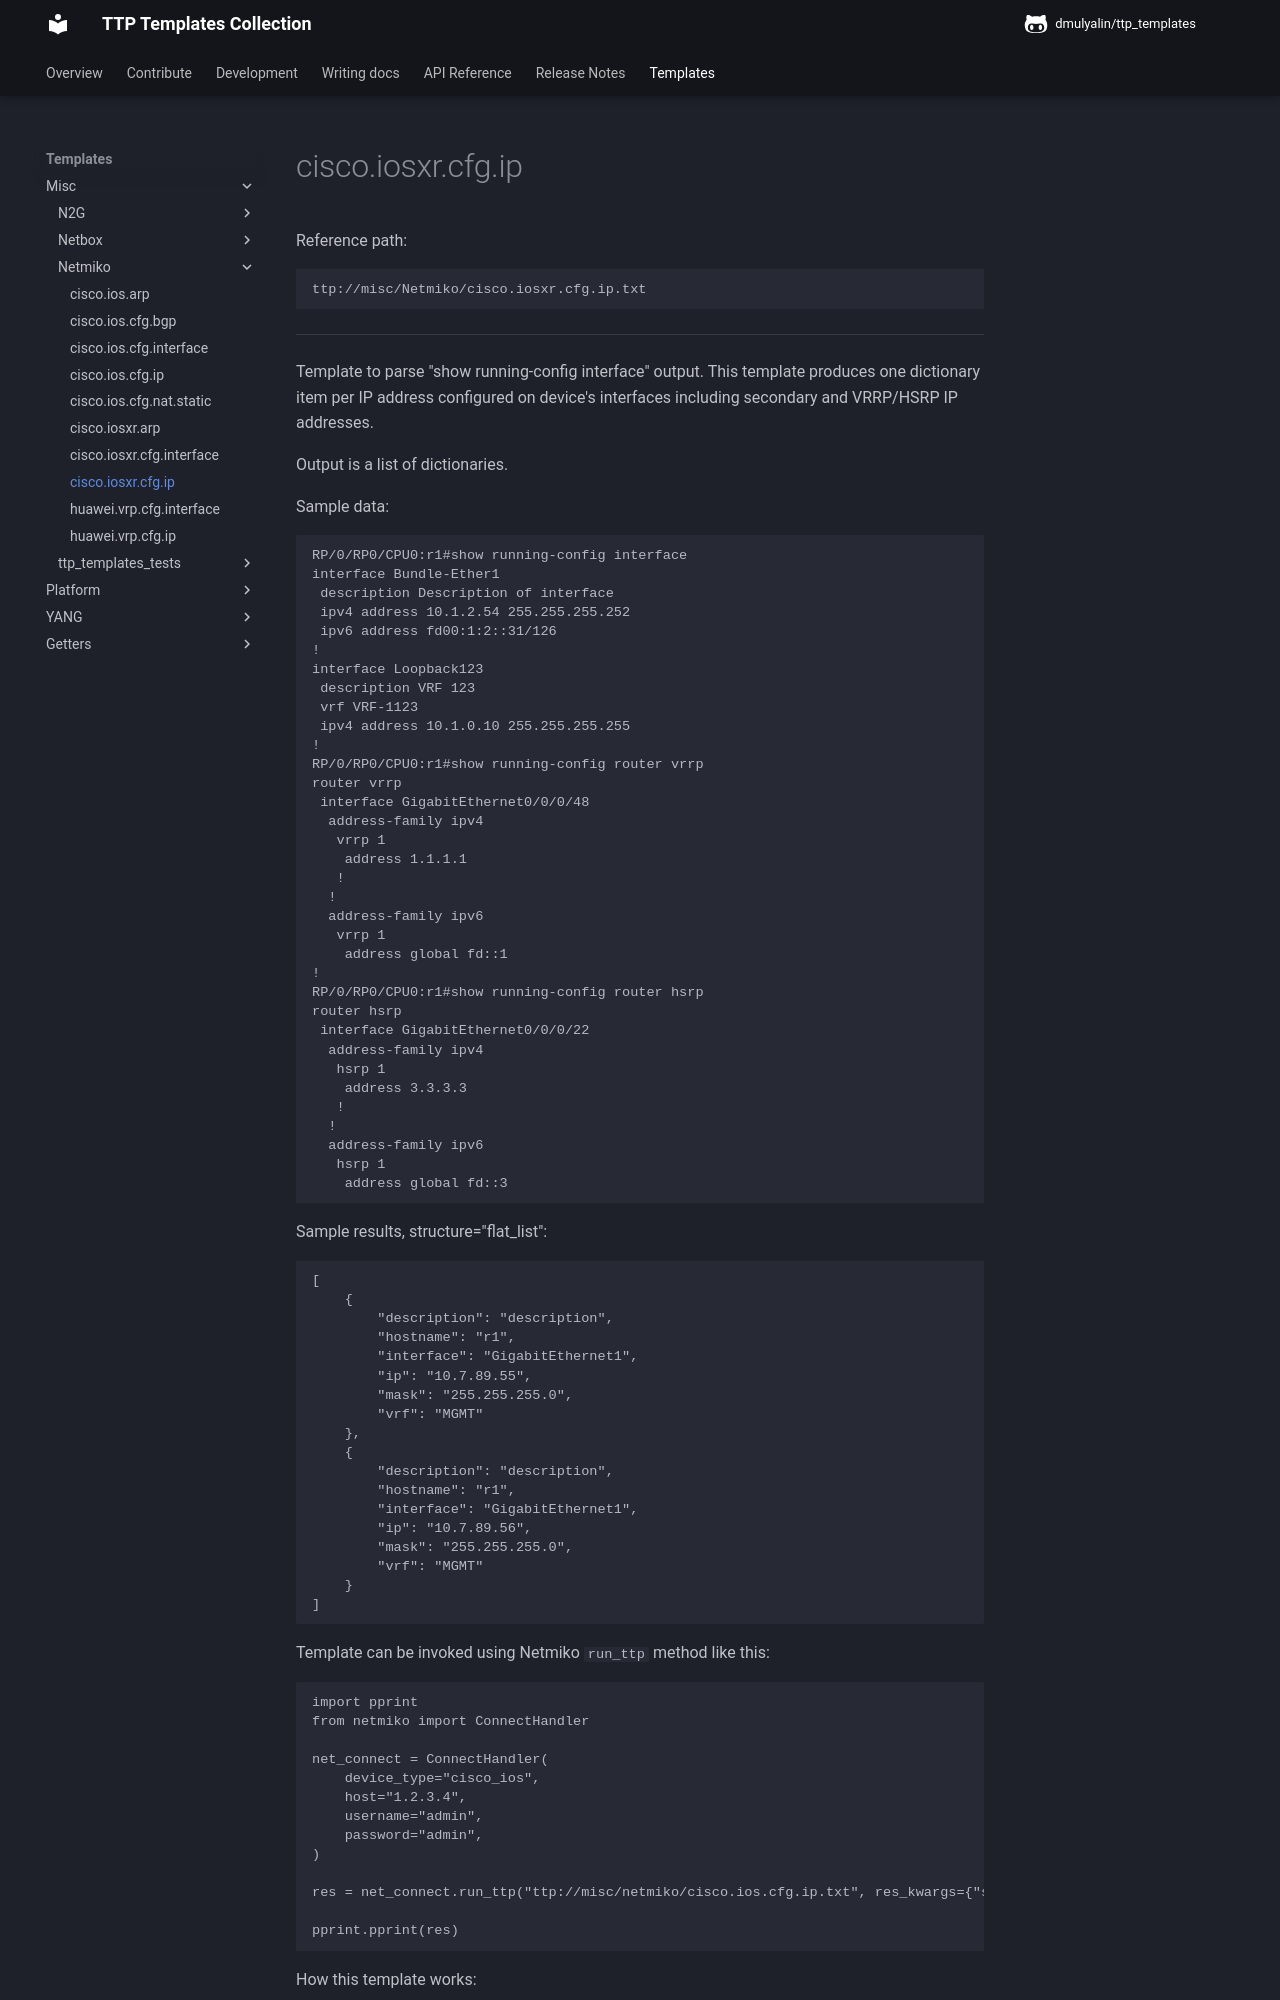

repository: dmulyalin/ttp_templates · page: ttp_templates/misc.Netmiko.cisco.iosxr.cfg.ip/index.html · generator: mkdocs

Reference path:
```
ttp://misc/Netmiko/cisco.iosxr.cfg.ip.txt
```

---



Template to parse "show running-config interface" output.
This template produces one dictionary item per IP address configured 
on device's interfaces including secondary and VRRP/HSRP IP addresses.

Output is a list of dictionaries. 

Sample data:
```
RP/0/RP0/CPU0:r1#show running-config interface
interface Bundle-Ether1
 description Description of interface
 ipv4 address 10.1.2.54 255.255.255.252
 ipv6 address fd00:1:2::31/126
!
interface Loopback123
 description VRF 123
 vrf VRF-1123
 ipv4 address 10.1.0.10 255.255.255.255
!
RP/0/RP0/CPU0:r1#show running-config router vrrp
router vrrp
 interface GigabitEthernet0/0/0/48
  address-family ipv4
   vrrp 1
    address 1.1.1.1
   !
  !
  address-family ipv6
   vrrp 1
    address global fd::1
!
RP/0/RP0/CPU0:r1#show running-config router hsrp 
router hsrp
 interface GigabitEthernet0/0/0/22
  address-family ipv4
   hsrp 1
    address 3.3.3.3
   !
  !
  address-family ipv6
   hsrp 1
    address global fd::3
```

Sample results, structure="flat_list":
```
[
    {
        "description": "description",
        "hostname": "r1",
        "interface": "GigabitEthernet1",
        "ip": "10.7.89.55",
        "mask": "255.255.255.0",
        "vrf": "MGMT"
    },
    {
        "description": "description",
        "hostname": "r1",
        "interface": "GigabitEthernet1",
        "ip": "10.7.89.56",
        "mask": "255.255.255.0",
        "vrf": "MGMT"
    }
]
```
 
Template can be invoked using Netmiko `run_ttp` method like this:

```
import pprint
from netmiko import ConnectHandler

net_connect = ConnectHandler(
    device_type="cisco_ios",
    host="1.2.3.4",
    username="admin",
    password="admin",
)

res = net_connect.run_ttp("ttp://misc/netmiko/cisco.ios.cfg.ip.txt", res_kwargs={"structure": "flat_list"})

pprint.pprint(res)
```

How this template works:

1. Parses output from device using group with name="intf_lookup**.{{ interface }}" to 
form interfaces lookup table and record description with VRF
2. Interfaces IP addresses parsed next using group name="intf" adding info about interface 
using intf_lookup lookup table
3. VRRP VIP parsed, adding info about interface using intf_lookup lookup table
4. HSRP VIP parsed, adding info about interface using intf_lookup lookup table

This is sample structure produced after above parsing finishes:
```
[{'intf': [{'interface': 'Bundle-Ether1'}, {'interface': 'Loopback123'}],
  'intf_lookup': {'Bundle-Ether1': {'description': 'Description of interface',
                                    'vrf': 'customer_1'},
                  'Loopback123': {'description': 'VRF 123', 'vrf': 'VRF-1123'}},
  'ip': [{'description': 'Description of interface',
          'hostname': 'r1',
          'interface': 'Bundle-Ether1',
          'ipv4': '10.1.2.54',
          'mask': '255.255.255.252',
          'vrf': 'customer_1'},
         {'description': 'Description of interface',
          'hostname': 'r1',
          'interface': 'Bundle-Ether1',
          'ipv6': 'fd00:1:2::31',
          'mask': '126',
          'vrf': 'customer_1'},
         {'description': 'VRF 123',
          'hostname': 'r1',
          'interface': 'Loopback123',
          'ipv4': '10.1.0.10',
          'mask': '255.255.255.255',
          'vrf': 'VRF-1123'}]},
 {'ip': [{'description': 'Description of interface',
          'hostname': 'r1',
          'interface': 'Bundle-Ether1',
          'ipv4': '1.1.1.1',
          'vip': True,
          'vip_type': 'VRRP',
          'vrf': 'customer_1'},
         {'description': 'Description of interface',
          'hostname': 'r1',
          'interface': 'Bundle-Ether1',
          'ipv6': 'fd::1',
          'vip': True,
          'vip_type': 'VRRP',
          'vrf': 'customer_1'}],
  'vrrp': {'vrrp_intf': {'interface': 'Bundle-Ether1'}}},
 {'hsrp': {'hsrp_intf': {'interface': 'Bundle-Ether1'}},
  'ip': [{'description': 'Description of interface',
          'hostname': 'r1',
          'interface': 'Bundle-Ether1',
          'ipv4': '3.3.3.3',
          'vip': True,
          'vip_type': 'HSRP',
          'vrf': 'customer_1'},
         {'description': 'Description of interface',
          'hostname': 'r1',
          'interface': 'Bundle-Ether1',
          'ipv6': 'fd::3',
          'vip': True,
          'vip_type': 'HSRP',
          'vrf': 'customer_1'}]}]
```
          
Above structure passed through output with "process" macro function to transform results into a list of IP
address dictionaries such as:
```
[{'description': 'Description of interface',
  'hostname': 'r1',
  'interface': 'Bundle-Ether1',
  'ipv4': '10.1.2.54',
  'mask': '255.255.255.252',
  'vrf': 'customer_1'},
 {'description': 'Description of interface',
  'hostname': 'r1',
  'interface': 'Bundle-Ether1',
  'ipv6': 'fd00:1:2::31',
  'mask': '126',
  'vrf': 'customer_1'},
 {'description': 'VRF 123',
  'hostname': 'r1',
  'interface': 'Loopback123',
  'ipv4': '10.1.0.10',
  'mask': '255.255.255.255',
  'vrf': 'VRF-1123'},
 {'description': 'Description of interface',
  'hostname': 'r1',
  'interface': 'Bundle-Ether1',
  'ipv4': '1.1.1.1',
  'vip': True,
  'vip_type': 'VRRP',
  'vrf': 'customer_1'},
 {'description': 'Description of interface',
  'hostname': 'r1',
  'interface': 'Bundle-Ether1',
  'ipv6': 'fd::1',
  'vip': True,
  'vip_type': 'VRRP',
  'vrf': 'customer_1'},
 {'description': 'Description of interface',
  'hostname': 'r1',
  'interface': 'Bundle-Ether1',
  'ipv4': '3.3.3.3',
  'vip': True,
  'vip_type': 'HSRP',
  'vrf': 'customer_1'},
 {'description': 'Description of interface',
  'hostname': 'r1',
  'interface': 'Bundle-Ether1',
  'ipv6': 'fd::3',
  'vip': True,
  'vip_type': 'HSRP',
  'vrf': 'customer_1'}]
```



---

<details><summary>Template Content</summary>
```
<doc>
Template to parse "show running-config interface" output.
This template produces one dictionary item per IP address configured 
on device's interfaces including secondary and VRRP/HSRP IP addresses.

Output is a list of dictionaries.
